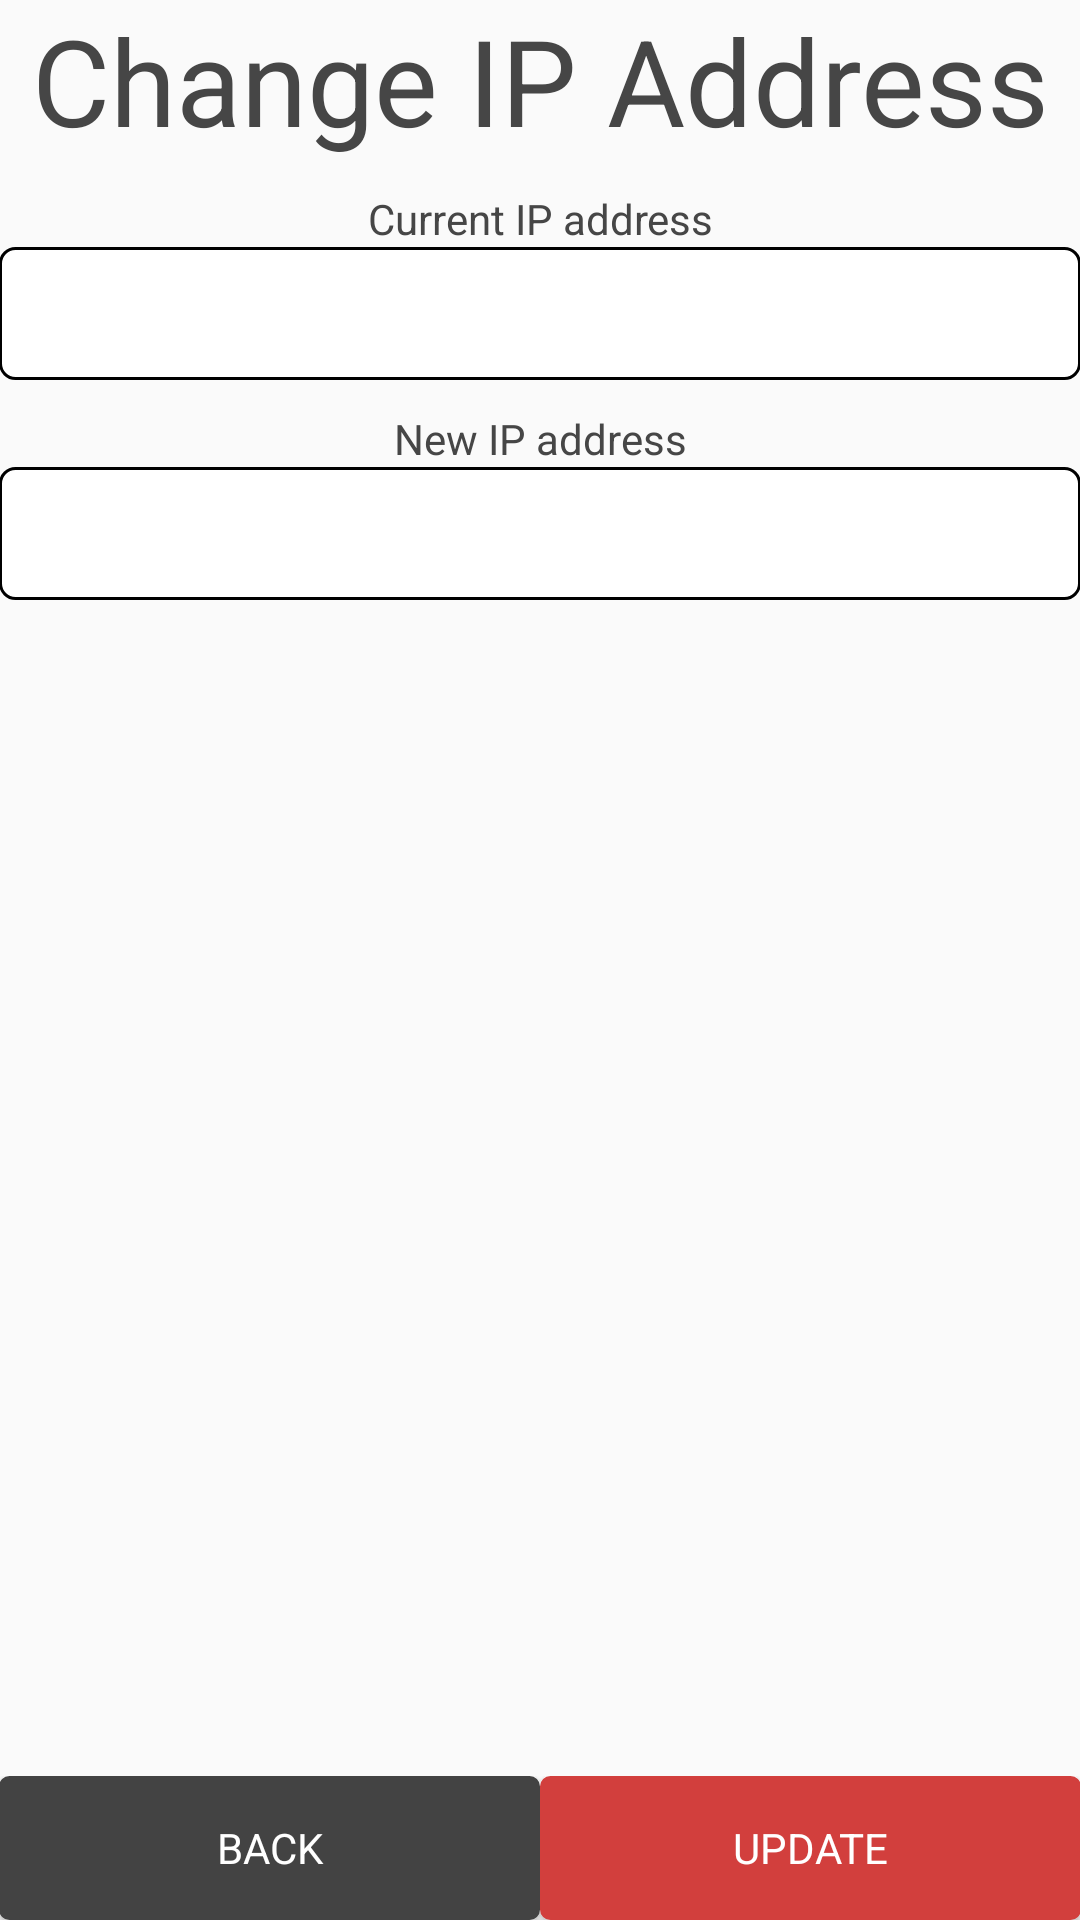

Reconstruct the res/layout file that produces this screen, plus the resources it refers to.
<!-- AndroidManifest.xml: application theme AppTheme -->
<!-- res/layout/activity_update_ip.xml -->
<LinearLayout xmlns:android="http://schemas.android.com/apk/res/android"
    xmlns:tools="http://schemas.android.com/tools"
    android:layout_width="match_parent"
    android:layout_height="match_parent"
    android:gravity="center_horizontal"
    android:orientation="vertical"
    android:paddingBottom="@dimen/activity_vertical_margin"
    android:paddingLeft="@dimen/activity_horizontal_margin"
    android:paddingRight="@dimen/activity_horizontal_margin"
    android:paddingTop="@dimen/activity_vertical_margin"
    tools:context="com.renosys.handy.UpdateIPActivity">

    
    <ProgressBar
        android:id="@+id/login_progress"
        style="?android:attr/progressBarStyleLarge"
        android:layout_width="wrap_content"
        android:layout_height="wrap_content"
        android:layout_marginBottom="8dp"
        android:visibility="gone" />

    <LinearLayout
        android:id="@+id/update_ip_form"
        android:layout_width="match_parent"
        android:layout_height="0dp"
        android:layout_weight="1"
        android:orientation="vertical"
        android:gravity="center|top">
        <TextView
            android:id="@+id/text_welcome"
            android:layout_width="match_parent"
            android:layout_height="wrap_content"
            android:text="@string/string_change_ip_address"
            android:textSize="40dp"
            android:textAlignment="center"
            android:textColor="@color/colorText"
            />
        <TextView
            android:id="@+id/text_current_ip"
            android:layout_width="match_parent"
            android:layout_height="wrap_content"
            android:text="@string/string_current_ip"
            android:textSize="14dp"
            android:textAlignment="center"
            android:textColor="@color/colorText"
            android:paddingTop="30px"
            />

        <EditText
            android:id="@+id/txt_current_ip"
            android:layout_width="match_parent"
            android:layout_height="wrap_content"
            android:digits="0123456789.htps://"
            android:background="@drawable/shape"
            android:textCursorDrawable="@null"
            android:padding="10dp"
            android:paddingTop="20dp"
            android:singleLine="true"/>

        <TextView
            android:id="@+id/text_new_ip"
            android:layout_width="match_parent"
            android:layout_height="wrap_content"
            android:text="@string/string_new_ip"
            android:textSize="14dp"
            android:textAlignment="center"
            android:textColor="@color/colorText"
            android:paddingTop="30px"
            />

        <EditText
            android:id="@+id/txt_new_ip"
            android:layout_width="match_parent"
            android:layout_height="wrap_content"
            android:digits="0123456789.htps://"
            android:background="@drawable/shape"
            android:textCursorDrawable="@null"
            android:padding="10dp"
            android:paddingTop="20dp"
            android:cursorVisible="true"
            android:singleLine="true"/>

    </LinearLayout>

    <LinearLayout
        android:id="@+id/InnerRelativeLayout"
        android:layout_height="wrap_content"
        android:layout_width="fill_parent"
        android:orientation="horizontal"
        android:weightSum="1.0" >
        <Button
            android:id="@+id/back_button"
            style="?android:textAppearanceSmall"
            android:layout_height="wrap_content"
            android:layout_weight=".5"
            android:layout_width="0dip"
            android:text="@string/action_back"
            android:textStyle="normal"
            android:background="@drawable/back_button"
            android:textColor="@color/white"/>
        <Button
            android:id="@+id/update_button"
            style="?android:textAppearanceSmall"
            android:layout_height="wrap_content"
            android:layout_weight=".5"
            android:layout_width="0dip"
            android:text="@string/action_update"
            android:textStyle="normal"
            android:background="@drawable/button"
            android:textColor="@color/white"/>

    </LinearLayout>
</LinearLayout>
<!-- resources referenced by this layout -->
<resources>
  <color name="colorText">#464646</color>
  <color name="white">#FFFFFF</color>
  <!-- drawable back_button (drawable) -->
  <?xml version="1.0" encoding="utf-8"?>
  <selector xmlns:android="http://schemas.android.com/apk/res/android" >
      <item android:state_pressed="true" >
          <shape android:shape="rectangle"  >
              <corners android:radius="3dip" />
              <stroke android:width="1dip" android:color="#434343" />
              <gradient android:angle="-90" android:startColor="#434343" android:endColor="#434343"  />
          </shape>
      </item>
      <item android:state_focused="true">
          <shape android:shape="rectangle"  >
              <corners android:radius="3dip" />
              <stroke android:width="1dip" android:color="#434343" />
              <solid android:color="#434343"/>
          </shape>
      </item>
      <item >
          <shape android:shape="rectangle"  >
              <corners android:radius="3dip" />
              <stroke android:width="1dip" android:color="#434343" />
              <gradient android:angle="-90" android:startColor="#434343" android:endColor="#434343" />
          </shape>
      </item>
  </selector>
  <!-- drawable button (drawable) -->
  <?xml version="1.0" encoding="utf-8"?>
  <selector xmlns:android="http://schemas.android.com/apk/res/android" >
      <item android:state_pressed="true" >
          <shape android:shape="rectangle"  >
              <corners android:radius="3dip" />
              <stroke android:width="1dip" android:color="#d23f3d" />
              <gradient android:angle="-90" android:startColor="#d23f3d" android:endColor="#d23f3d"  />
          </shape>
      </item>
      <item android:state_focused="true">
          <shape android:shape="rectangle"  >
              <corners android:radius="3dip" />
              <stroke android:width="1dip" android:color="#d23f3d" />
              <solid android:color="#d23f3d"/>
          </shape>
      </item>
      <item >
          <shape android:shape="rectangle"  >
              <corners android:radius="3dip" />
              <stroke android:width="1dip" android:color="#d23f3d" />
              <gradient android:angle="-90" android:startColor="#d23f3d" android:endColor="#d23f3d" />
          </shape>
      </item>
  </selector>
  <!-- drawable shape (drawable) -->
  <?xml version="1.0" encoding="utf-8"?>
  <shape xmlns:android="http://schemas.android.com/apk/res/android">
  
      
      <solid android:color="#ffffff" />
  
      
      <stroke android:width="1dp" android:color="#000000" />
  
      
      <corners android:radius="5dp" />
      <size android:width="3dp" />
  </shape>
  <string name="action_back">Back</string>
  <string name="action_update">Update</string>
  <string name="string_change_ip_address">Change IP Address</string>
  <string name="string_current_ip">Current IP address</string>
  <string name="string_new_ip">New IP address</string>
  <style name="AppTheme" parent="Theme.AppCompat.Light.NoActionBar">
          
          <item name="colorPrimary">@color/colorPrimary</item>
          <item name="colorPrimaryDark">@color/colorPrimaryDark</item>
          <item name="colorAccent">@color/colorAccent</item>
          <item name="android:windowNoTitle">true</item>
          <item name="windowActionBar">true</item>
      </style>
  <color name="colorPrimary">#fafafa</color>
  <color name="colorPrimaryDark">#fafafa</color>
  <color name="colorAccent">#fafafa</color>
</resources>
